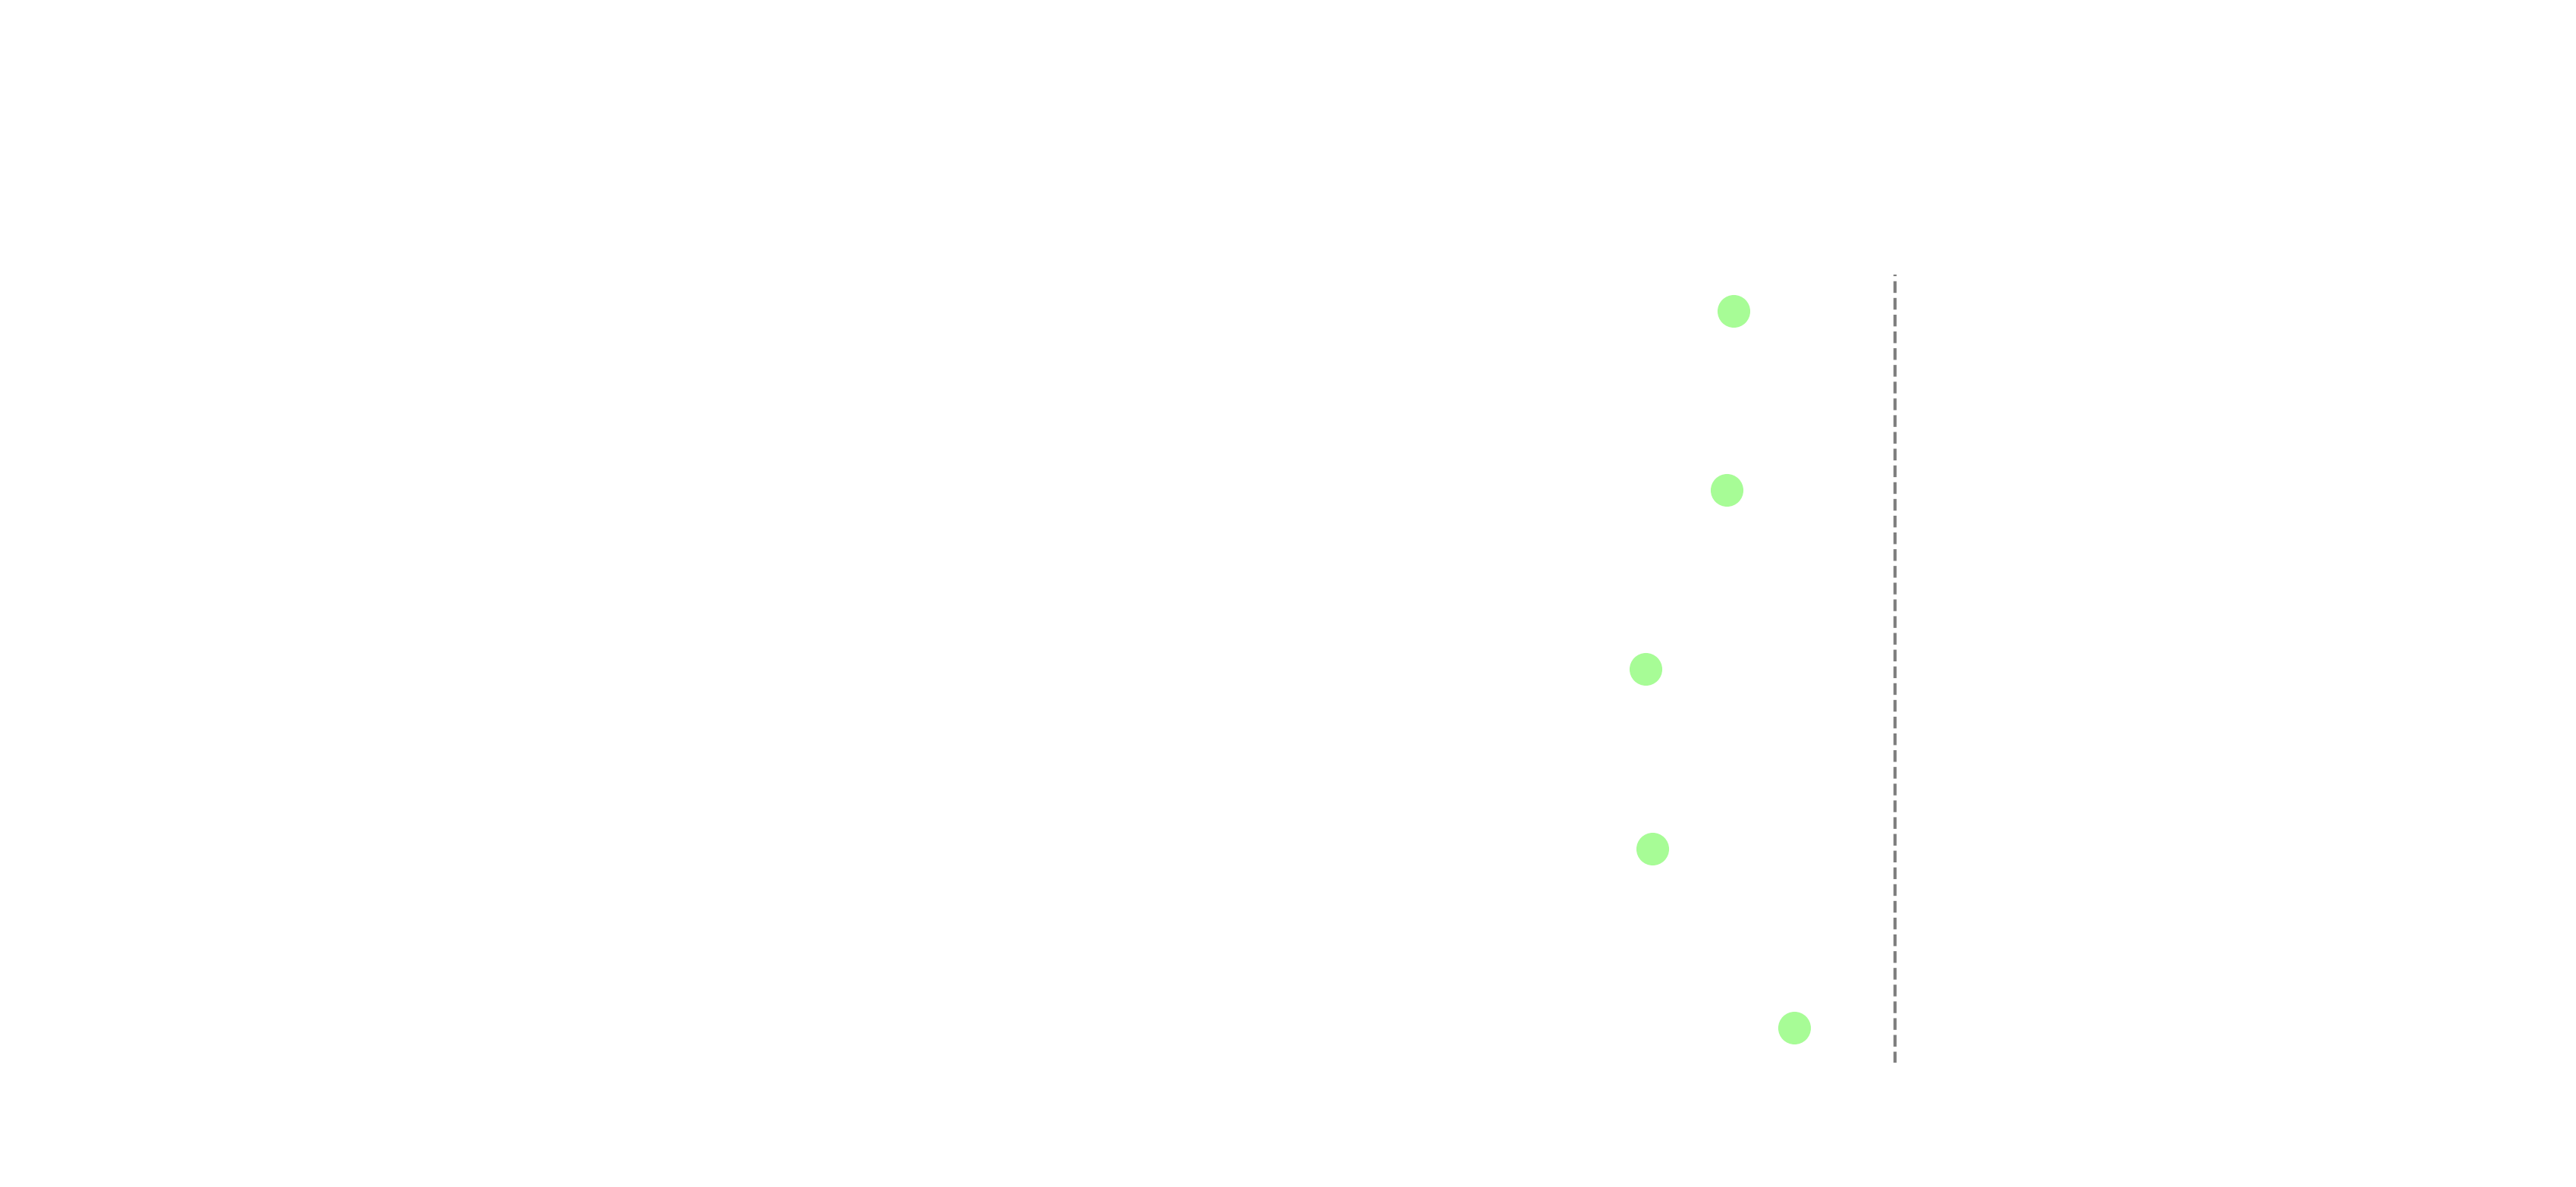

Reproduce this figure in Python. (Note: this script raises an exception after producing the figure.)
import matplotlib.pyplot as plt

# Data extracted from Table 2 of POTCAST.pdf
labels = [
    "Primary Composite End Point",
    "Appropriate ICD Therapy / VT",
    "Hospitalization for Arrhythmia",
    "Hospitalization for Heart Failure",
    "Death from Any Cause"
]

# Incidence Data: (n, %)
# Group 1: High-Normal Potassium (N=600)
group_intervention = [
    (136, 22.7),
    (92, 15.3),
    (40, 6.7),
    (21, 3.5),
    (34, 5.7)
]

# Group 2: Standard Care (N=600)
group_control = [
    (175, 29.2),
    (122, 20.3),
    (64, 10.7),
    (33, 5.5),
    (41, 6.8)
]

# Hazard Ratios
hrs = [0.76, 0.75, 0.63, 0.64, 0.85]

# 95% Confidence Intervals (Lower, Upper)
cis = [
    (0.61, 0.95),
    (0.57, 0.98),
    (0.42, 0.93),
    (0.37, 1.11),
    (0.54, 1.34)
]

# Calculate error bar lengths
error_lower = [hr - ci[0] for hr, ci in zip(hrs, cis)]
error_upper = [ci[1] - hr for hr, ci in zip(hrs, cis)]
errors = [error_lower, error_upper]

# Settings for large font and dark background
font_size = 40
plt.rcParams.update({'font.size': font_size, 'font.family': 'inter'})

# Colors suitable for dark blue background
bg_color = 'none' # DarkBlue
text_color = 'white'
marker_color = '#A7FC96' # DeepSkyBlue
line_color = 'white'
grid_color = 'gray'

# Create the plot
fig, ax = plt.subplots(figsize=(40, 16))
fig.patch.set_facecolor(bg_color)
ax.set_facecolor(bg_color)

# Plot the data points with error bars
y_pos = range(len(labels))
# Adjusting xlims to fit the forest plot on the right side
plot_xlims = (0.2, 2.0)

ax.errorbar(hrs, y_pos, xerr=errors, fmt='o', markersize=30, color=marker_color, ecolor=line_color, capsize=15, linewidth=10)

# Add a vertical line at HR = 1
ax.axvline(x=1, color=grid_color, linestyle='--', linewidth=3)

# Remove default y-axis labels
ax.set_yticks([]) 
ax.set_xlim(plot_xlims)

# Add column headers with white text
header_y = -1
ax.text(-1.8, header_y, "End Point", fontweight='bold', ha='left', color=text_color)
ax.text(-0.6, header_y, "High-Normal K\n(N=600)\nn (%)", fontweight='bold', ha='center', color=text_color)
ax.text(0.0, header_y, "Standard Care\n(N=600)\nn (%)", fontweight='bold', ha='center', color=text_color)
ax.text(1.6, header_y, "Hazard Ratio\n(95% CI)", fontweight='bold', ha='center', color=text_color)


# Add data rows
for i in range(len(labels)):
    y = i
    
    # Endpoint Label
    ax.text(-1.8, y, labels[i], va='center', ha='left', color=text_color)
    
    # Intervention Data
    n_int, p_int = group_intervention[i]
    ax.text(-0.6, y, f"{n_int} ({p_int}%)", va='center', ha='center', color=text_color)
    
    # Control Data
    n_ctrl, p_ctrl = group_control[i]
    ax.text(0.0, y, f"{n_ctrl} ({p_ctrl}%)", va='center', ha='center', color=text_color)
    
    # HR text
    hr, ci = hrs[i], cis[i]
    hr_text = f"{hr:.2f} ({ci[0]:.2f}-{ci[1]:.2f})"
    ax.text(1.6, y, hr_text, va='center', ha='center', color=text_color)

# Formatting
ax.invert_yaxis()  # Primary endpoint at the top
ax.set_xlabel('Hazard Ratio (log scale)', fontsize=font_size, labelpad=20, color=text_color)
#ax.set_title('Primary Endpoint and Components (POTCAST Trial)', fontsize=font_size+4, pad=40, fontweight='bold', color=text_color)

# Customize spines
ax.spines['left'].set_visible(False)
ax.spines['right'].set_visible(False)
ax.spines['top'].set_visible(False)
ax.spines['bottom'].set_color(line_color)
ax.spines['bottom'].set_linewidth(2)

# Customize ticks
ax.tick_params(axis='x', colors=text_color, width=4, length=10)
ax.set_xticks([0.5, 1.0, 1.5])
ax.set_xticklabels(['0.5', '1.0', '1.5'])

# Allow drawing outside the axes
ax.set_clip_on(False)

# Adjust layout manually
plt.subplots_adjust(left=0.48, right=0.88, top=0.75, bottom=0.1)

# Save command to demonstrate transparency works
plt.savefig('playground/Plots/Potcast.png', dpi=300, transparent=True)
#plt.show()